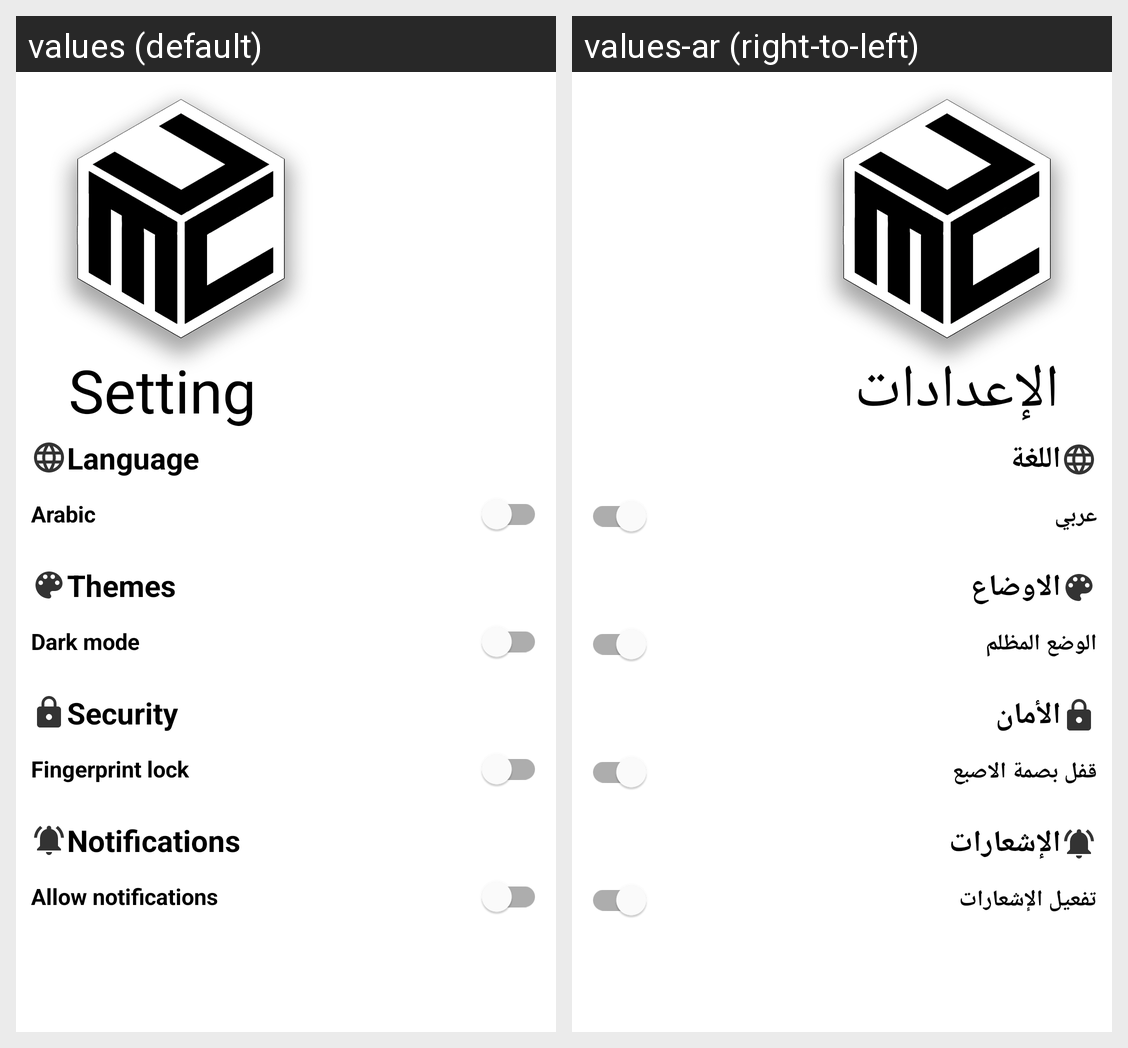

Strings drawn on this Android screen and how each of the app's shown locales translates them:
Android screen res/layout/retailer_settingfragment.xml rendered under 2 locales, left to right: values (default), values-ar (right-to-left). Device: Nexus 5 (rendered at 1080×1920; each locale shown at half size, 540×960, under a caption strip naming it); theme Theme.Mcu.
Strings drawn on this screen, with the default value and each locale's value (text and hints the layout hard-codes, and strings that could not be matched under every locale, appear in the picture but are not listed):

setting
  values: Setting
  values-ar: الإعدادات

language
  values: Language
  values-ar: اللغة

arabic
  values: Arabic
  values-ar: عربي

themes
  values: Themes
  values-ar: الاوضاع

dark_mode
  values: Dark mode
  values-ar: الوضع المظلم

security
  values: Security
  values-ar: الأمان

fingerprint_lock
  values: Fingerprint lock
  values-ar: قفل بصمة الاصبع

notifications
  values: Notifications
  values-ar: الإشعارات

allow_notifications
  values: Allow notifications
  values-ar: تفعيل الإشعارات
